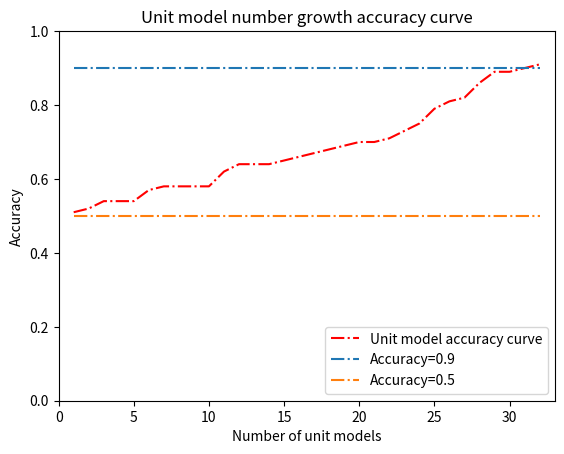

Recreate this plot in Python.
import matplotlib.pyplot as plt

y = [0.51
, 0.52
, 0.54
, 0.54
, 0.54
, 0.57
, 0.58
, 0.58
, 0.58
, 0.58
, 0.62
, 0.64
, 0.64
, 0.64
, 0.65
, 0.66
, 0.67
, 0.68
, 0.69
, 0.70
, 0.70
, 0.71
, 0.73
, 0.75
, 0.79
, 0.81
, 0.82
, 0.86
, 0.89
, 0.89
, 0.90
, 0.91]

def curve(num):
    N = len(y)
    line = []
    for item in y:
        line.append(num)
    return line

topline = curve(0.9)
bottomline = curve(0.5)

x = list(range(1,33))
plt.figure("Unit model curve")
plt.plot(x, y, 'r-.', label="Unit model accuracy curve")
plt.plot(x, topline, '-.', label="Accuracy=0.9")
plt.plot(x, bottomline, '-.', label="Accuracy=0.5")
plt.xlim([0, 33])     # 设置x、y轴的上下限，设置宽一点，以免和边缘重合，可以更好的观察图像的整体
plt.ylim([0, 1])
plt.xlabel('Number of unit models')
plt.ylabel('Accuracy')    # 可以使用中文，但需要导入一些库即字体
plt.title('Unit model number growth accuracy curve')
plt.legend(loc="lower right")
plt.show()